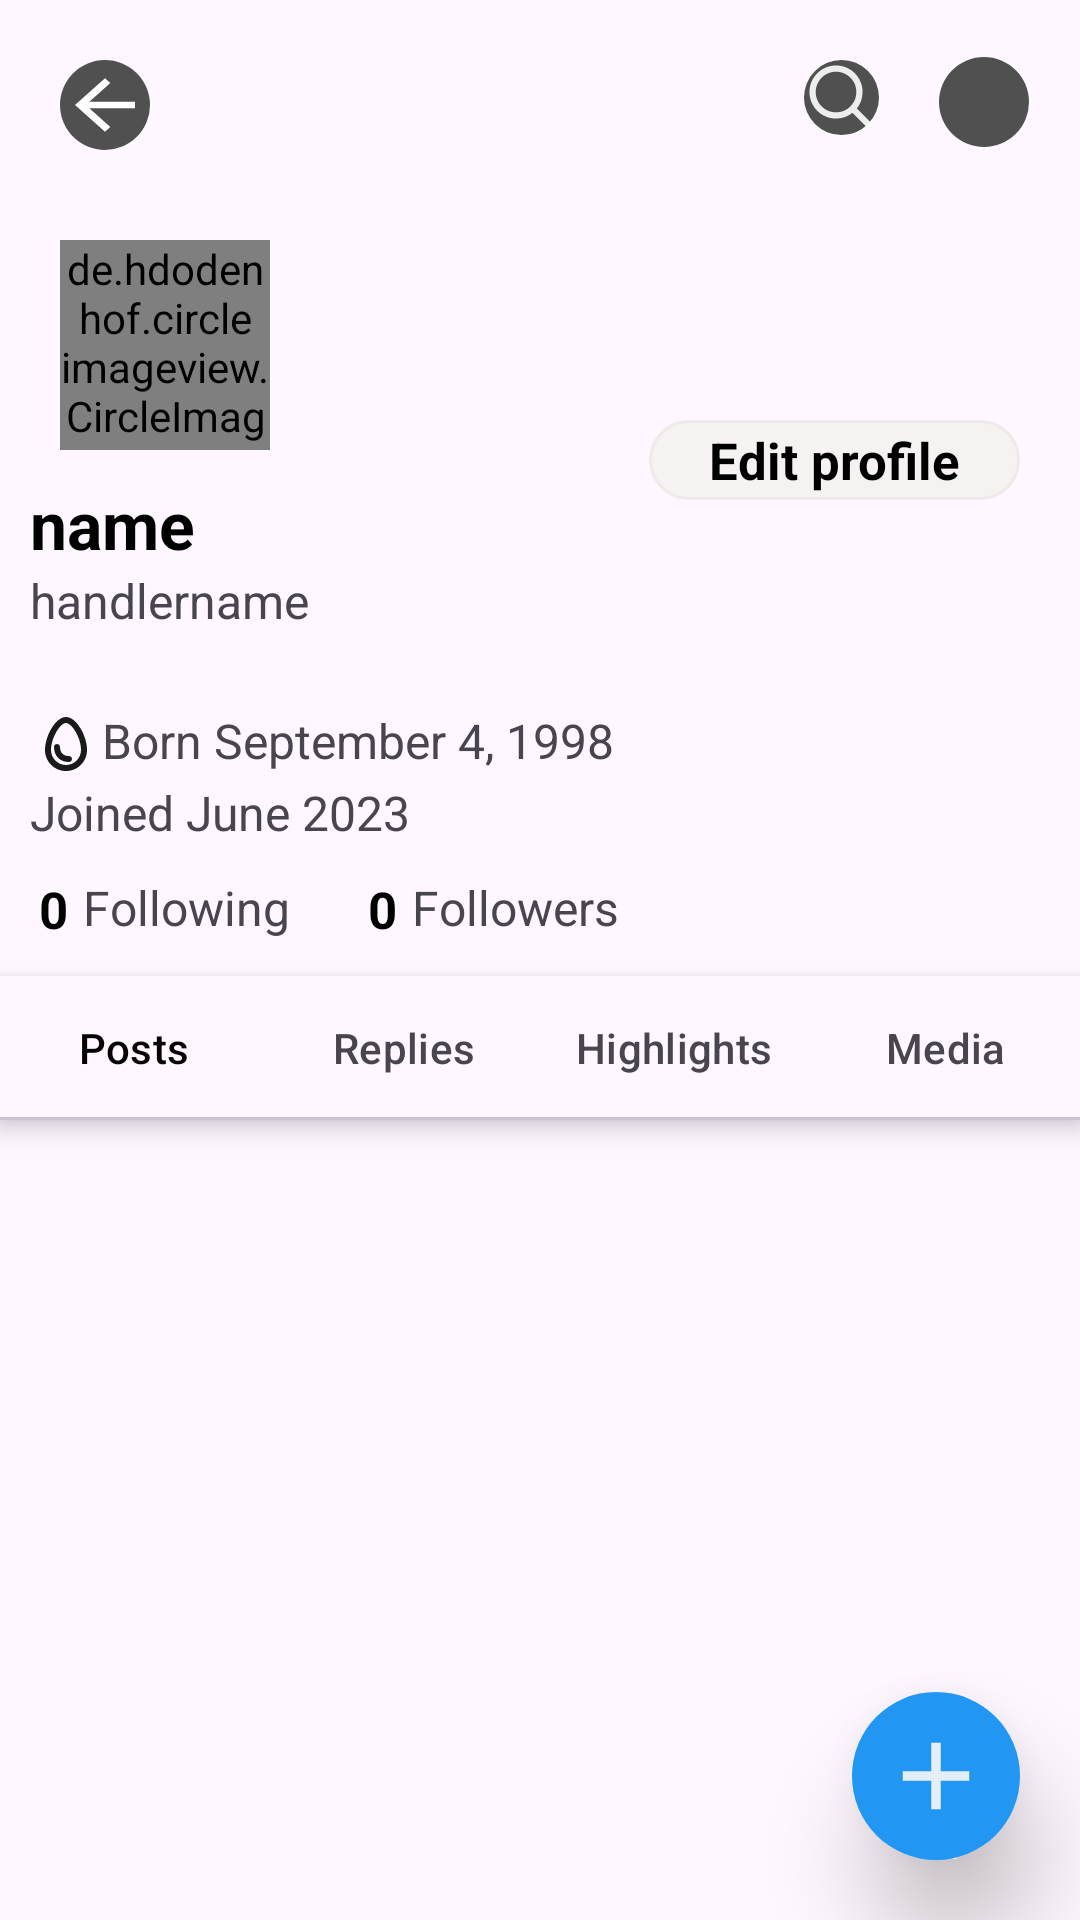

Here is an Android app screen rendered from its layout file. Give the layout XML and the strings, colors and styles it references.
<!-- AndroidManifest.xml: application theme Theme.TFollowers -->
<!-- res/layout/openprofileactivity.xml -->
<?xml version="1.0" encoding="utf-8"?>
<androidx.constraintlayout.widget.ConstraintLayout xmlns:android="http://schemas.android.com/apk/res/android"
    xmlns:app="http://schemas.android.com/apk/res-auto"
    xmlns:tools="http://schemas.android.com/tools"
    android:id="@+id/fragment_container"
    android:layout_width="match_parent"
    android:layout_height="match_parent">


    <ImageView
        android:id="@+id/cover_image1"
        android:layout_width="match_parent"
        android:layout_height="120dp"
        android:layout_marginBottom="30dp"
        android:scaleType="centerCrop"
        app:layout_constraintEnd_toEndOf="parent"
        app:layout_constraintStart_toStartOf="parent"
        app:layout_constraintTop_toTopOf="parent"
        tools:src="@drawable/img" />

    <ImageView
        android:id="@+id/imageView"
        android:layout_width="30dp"
        android:layout_height="30dp"
        android:layout_marginTop="20dp"
        android:layout_marginStart="20dp"
        android:background="@drawable/btn_back_in_op"
        android:src="@drawable/arrow_back_white"
        app:layout_constraintStart_toStartOf="parent"
        app:layout_constraintTop_toTopOf="parent"/>


    <ImageView
        android:id="@+id/imageView2"
        android:layout_width="wrap_content"
        android:layout_height="wrap_content"
        android:layout_marginTop="20dp"
        android:layout_marginEnd="20dp"
        android:background="@drawable/btn_back_in_op"
        android:src="@drawable/tsearch_new"
        app:layout_constraintEnd_toStartOf="@+id/popoption_in_OP"
        app:layout_constraintTop_toTopOf="parent" />

    <ImageView
        android:id="@+id/popoption_in_OP"
        android:layout_width="30dp"
        android:layout_height="30dp"
        android:layout_marginTop="19dp"
        android:layout_marginEnd="17dp"
        android:background="@drawable/btn_back_in_op"
        android:src="@drawable/three_dots_for_openprofile_activity"
        app:layout_constraintRight_toRightOf="parent"
        app:layout_constraintTop_toTopOf="parent" />

    <de.hdodenhof.circleimageview.CircleImageView
        android:id="@+id/profile_image_inOP"
        android:layout_width="70dp"
        android:layout_height="70dp"
        android:layout_marginTop="30dp"
        android:layout_marginStart="20dp"
        android:src="@drawable/avatar"
        app:civ_border_color="#FFFFFF"
        app:civ_border_width="3dp"
        app:layout_constraintStart_toStartOf="parent"
        app:layout_constraintTop_toBottomOf="@+id/imageView" />


    <TextView
        android:id="@+id/textView55"
        android:layout_width="wrap_content"
        android:layout_height="wrap_content"
        android:layout_marginTop="20dp"
        android:layout_marginEnd="20dp"
        android:background="@drawable/circle_corner_white"
        android:gravity="center"
        android:paddingHorizontal="20dp"
        android:paddingVertical="2dp"
        android:text="Edit profile"
        android:textColor="@color/black"
        android:textSize="17sp"
        android:textStyle="bold"
        app:layout_constraintEnd_toEndOf="parent"
        app:layout_constraintTop_toBottomOf="@+id/cover_image1" />

    <TextView
        android:id="@+id/TVName"
        android:layout_width="wrap_content"
        android:layout_height="wrap_content"
        android:layout_marginStart="10dp"
        android:layout_marginTop="10dp"
        android:text="name"
        android:textColor="@color/black"
        android:textSize="22dp"
        android:textStyle="bold"
        app:layout_constraintStart_toStartOf="parent"
        app:layout_constraintTop_toBottomOf="@+id/profile_image_inOP" />

    <ImageView
        android:id="@+id/image_Tbluetick_in_OPA"
        android:layout_width="35dp"
        android:layout_height="30dp"
        android:paddingTop="12dp"
        android:src="@drawable/twitter_blue_tick_img"
        android:visibility="invisible"
        app:layout_constraintTop_toTopOf="@+id/TVName"
        app:layout_constraintLeft_toRightOf="@+id/TVName" />

    <TextView
        android:id="@+id/TVwebsite"
        android:layout_width="wrap_content"
        android:layout_height="wrap_content"
        android:layout_marginStart="10dp"
        android:text="handlername"
        android:textSize="16dp"
        app:layout_constraintStart_toStartOf="parent"
        app:layout_constraintTop_toBottomOf="@+id/TVName" />

    <TextView
        android:id="@+id/TVbirth_date"
        android:layout_width="wrap_content"
        android:layout_height="wrap_content"
        android:layout_marginStart="10dp"
        android:layout_marginTop="25dp"
        android:drawableStart="@drawable/outline_egg_24"
        android:text="Born September 4, 1998"
        android:textSize="16dp"
        app:layout_constraintStart_toStartOf="parent"
        app:layout_constraintTop_toBottomOf="@+id/TVwebsite" />

    <TextView
        android:id="@+id/TVjoin_date"
        android:layout_width="wrap_content"
        android:layout_height="wrap_content"
        android:layout_marginStart="10dp"
        android:drawableStart="@drawable/join_date_icon"
        android:text="Joined June 2023"
        android:textSize="16sp"
        app:layout_constraintStart_toStartOf="parent"
        app:layout_constraintTop_toBottomOf="@+id/TVbirth_date" />

    <TextView
        android:id="@+id/tvadfollowing"
        android:layout_width="wrap_content"
        android:layout_height="wrap_content"
        android:layout_marginStart="13dp"
        android:layout_marginTop="10dp"
        android:text="0"
        android:textColor="@color/black"
        android:textSize="17sp"
        android:textStyle="bold"
        app:layout_constraintStart_toStartOf="parent"
        app:layout_constraintTop_toBottomOf="@+id/TVjoin_date" />

    <TextView
        android:id="@+id/textView9"
        android:layout_width="wrap_content"
        android:layout_height="wrap_content"
        android:layout_marginStart="5dp"
        android:layout_marginTop="10dp"
        android:text="Following"
        android:textSize="16sp"
        app:layout_constraintStart_toEndOf="@+id/tvadfollowing"
        app:layout_constraintTop_toBottomOf="@+id/TVjoin_date" />

    <TextView
        android:id="@+id/tvadfollowers"
        android:layout_width="wrap_content"
        android:layout_height="wrap_content"
        android:layout_marginStart="26dp"
        android:layout_marginTop="10dp"
        android:text="0"
        android:textColor="@color/black"
        android:textSize="17sp"
        android:textStyle="bold"
        app:layout_constraintStart_toEndOf="@+id/textView9"
        app:layout_constraintTop_toBottomOf="@+id/TVjoin_date" />

    <TextView
        android:id="@+id/textView10"
        android:layout_width="wrap_content"
        android:layout_height="wrap_content"
        android:layout_marginStart="5dp"
        android:layout_marginTop="10dp"
        android:text="Followers"
        android:textSize="16sp"
        app:layout_constraintStart_toEndOf="@+id/tvadfollowers"
        app:layout_constraintTop_toBottomOf="@+id/TVjoin_date" />

    <com.google.android.material.tabs.TabLayout
        android:id="@+id/tab_layout"
        android:layout_width="match_parent"
        android:layout_height="wrap_content"
        android:layout_marginTop="12dp"
        android:elevation="5dp"
        app:layout_constraintTop_toBottomOf="@id/textView9"
        app:tabGravity="fill"
        app:tabIndicator="@color/white"
        app:tabMode="fixed">

        <com.google.android.material.tabs.TabItem
            android:layout_width="wrap_content"
            android:layout_height="wrap_content"
            android:text="Posts" />

        <com.google.android.material.tabs.TabItem
            android:layout_width="wrap_content"
            android:layout_height="wrap_content"
            android:text="Replies" />

        <com.google.android.material.tabs.TabItem
            android:layout_width="wrap_content"
            android:layout_height="wrap_content"
            android:text="Highlights" />

        <com.google.android.material.tabs.TabItem
            android:layout_width="wrap_content"
            android:layout_height="wrap_content"
            android:text="Media" />

    </com.google.android.material.tabs.TabLayout>

    <androidx.recyclerview.widget.RecyclerView
        android:id="@+id/recyclerview_post_in_activity_OP"
        android:layout_width="match_parent"
        android:visibility="gone"
        android:layout_height="0dp"
        app:layout_constraintBottom_toBottomOf="parent"
        app:layout_constraintTop_toBottomOf="@id/tab_layout">

    </androidx.recyclerview.widget.RecyclerView>



    <RelativeLayout
        android:layout_width="56dp"
        android:layout_height="56dp"
        android:layout_marginEnd="20dp"
        android:layout_marginBottom="20dp"
        android:background="@drawable/circle_corner"
        android:elevation="20dp"
        app:layout_constraintBottom_toBottomOf="parent"
        app:layout_constraintEnd_toEndOf="parent">

        <ImageView
            android:layout_width="match_parent"
            android:layout_height="match_parent"
            android:padding="8dp"
            android:src="@drawable/add_icon" />

    </RelativeLayout>


</androidx.constraintlayout.widget.ConstraintLayout>
<!-- resources referenced by this layout -->
<resources>
  <!-- drawable add_icon (drawable) -->
  <vector android:alpha="0.9" android:height="24dp" android:tint="#FCF8F8"
      android:viewportHeight="24" android:viewportWidth="24"
      android:width="24dp" xmlns:android="http://schemas.android.com/apk/res/android">
      <path android:fillColor="@android:color/white" android:pathData="M19,13h-6v6h-2v-6H5v-2h6V5h2v6h6v2z"/>
  </vector>
  <!-- drawable arrow_back_white (drawable) -->
  <vector xmlns:android="http://schemas.android.com/apk/res/android"
      android:width="19dp"
      android:height="17dp"
      android:autoMirrored="true"
      android:tint="#FFFFFF"
      android:viewportWidth="24"
      android:viewportHeight="24">
      <path
          android:fillColor="@android:color/white"
          android:pathData="M20,11H7.83l5.59,-5.59L12,4l-8,8 8,8 1.41,-1.41L7.83,13H20v-2z" />
  </vector>
  <!-- drawable btn_back_in_op (drawable) -->
  <?xml version="1.0" encoding="utf-8"?>
  <shape android:shape="rectangle"
      xmlns:android="http://schemas.android.com/apk/res/android">
      <solid android:color="#505050"/>
      <corners android:radius="999dp"/>
  
  
  </shape>
  <!-- drawable circle_corner (drawable) -->
  <?xml version="1.0" encoding="utf-8"?>
  <shape xmlns:android="http://schemas.android.com/apk/res/android" >
  
      <solid android:color="#2196F3" />
  
      <padding
          android:left="1dp"
          android:right="1dp"
          android:bottom="1dp"
          android:top="1dp" />
  
      <corners android:radius="500dp" />
  </shape>
  <!-- drawable circle_corner_white (drawable) -->
  <?xml version="1.0" encoding="utf-8"?>
  <shape xmlns:android="http://schemas.android.com/apk/res/android" >
      <stroke
          android:width="1dp"
          android:color="#EFEAEA" />
  
      <solid android:color="#F6F2F2" />
  
      <padding
          android:left="1dp"
          android:right="1dp"
          android:bottom="1dp"
          android:top="1dp" />
  
      <corners android:radius="500dp" />
  </shape>
  <!-- drawable outline_egg_24 (drawable) -->
  <vector android:alpha="0.9" android:height="24dp" android:tint="#000000"
      android:viewportHeight="24" android:viewportWidth="24"
      android:width="24dp" xmlns:android="http://schemas.android.com/apk/res/android">
      <path android:fillColor="@android:color/white" android:pathData="M12,3C8.5,3 5,9.33 5,14c0,3.87 3.13,7 7,7c3.87,0 7,-3.13 7,-7C19,9.33 15.5,3 12,3zM12,19c-2.76,0 -5,-2.24 -5,-5c0,-4.09 3.07,-9 5,-9s5,4.91 5,9C17,16.76 14.76,19 12,19z"/>
      <path android:fillColor="@android:color/white" android:pathData="M13,16c-0.58,0 -3,-0.08 -3,-3c0,-0.55 -0.45,-1 -1,-1s-1,0.45 -1,1c0,3 1.99,5 5,5c0.55,0 1,-0.45 1,-1S13.55,16 13,16z"/>
  </vector>
  <!-- drawable tsearch_new (drawable) -->
  <vector xmlns:android="http://schemas.android.com/apk/res/android"
      android:width="25dp"
      android:height="25dp"
      android:alpha="0.9"
      android:viewportWidth="24"
      android:viewportHeight="24">
      <path
          android:fillColor="#FFFFFF"
          android:pathData="M10.25,3.75c-3.59,0 -6.5,2.91 -6.5,6.5s2.91,6.5 6.5,6.5c1.795,0 3.419,-0.726 4.596,-1.904 1.178,-1.177 1.904,-2.801 1.904,-4.596 0,-3.59 -2.91,-6.5 -6.5,-6.5zM1.75,10.25c0,-4.694 3.806,-8.5 8.5,-8.5s8.5,3.806 8.5,8.5c0,1.986 -0.682,3.815 -1.824,5.262l4.781,4.781 -1.414,1.414 -4.781,-4.781c-1.447,1.142 -3.276,1.824 -5.262,1.824 -4.694,0 -8.5,-3.806 -8.5,-8.5z" />
  </vector>
  <!-- drawable twitter_blue_tick_img: png bitmap (drawable, 141270 bytes) -->
  <style name="Theme.TFollowers" parent="Base.Theme.TFollowers" />
  <style name="Base.Theme.TFollowers" parent="Theme.Material3.DayNight.NoActionBar">
          <item name="colorPrimary">#050303</item>
          
          
      </style>
  <!-- not gathered from this repository: default colours our renderer supplied (Android Studio template values) -->
  <color name="black">#FF000000</color>
  <color name="white">#FFFFFFFF</color>
</resources>
